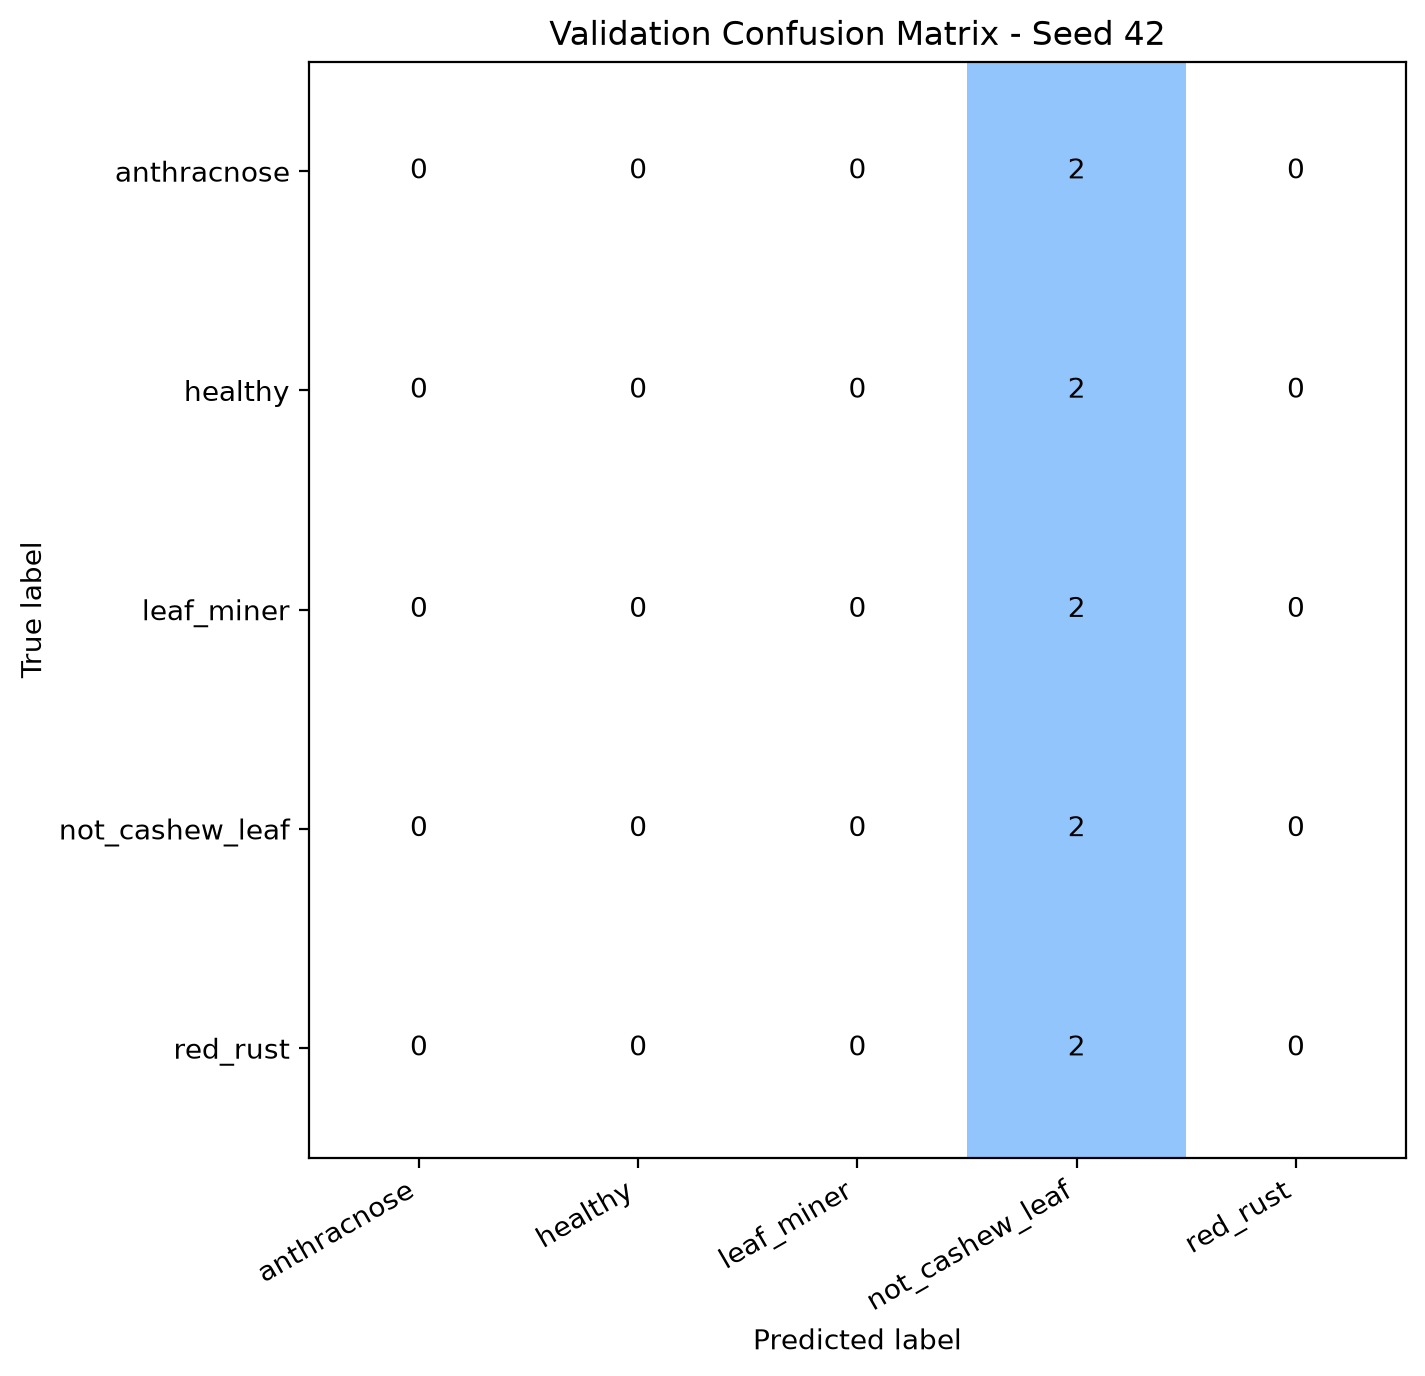

The table this chart was drawn from, first rows:
, anthracnose, healthy, leaf_miner, not_cashew_leaf, red_rust
anthracnose, 0, 0, 0, 2, 0
healthy, 0, 0, 0, 2, 0
leaf_miner, 0, 0, 0, 2, 0
not_cashew_leaf, 0, 0, 0, 2, 0
red_rust, 0, 0, 0, 2, 0
